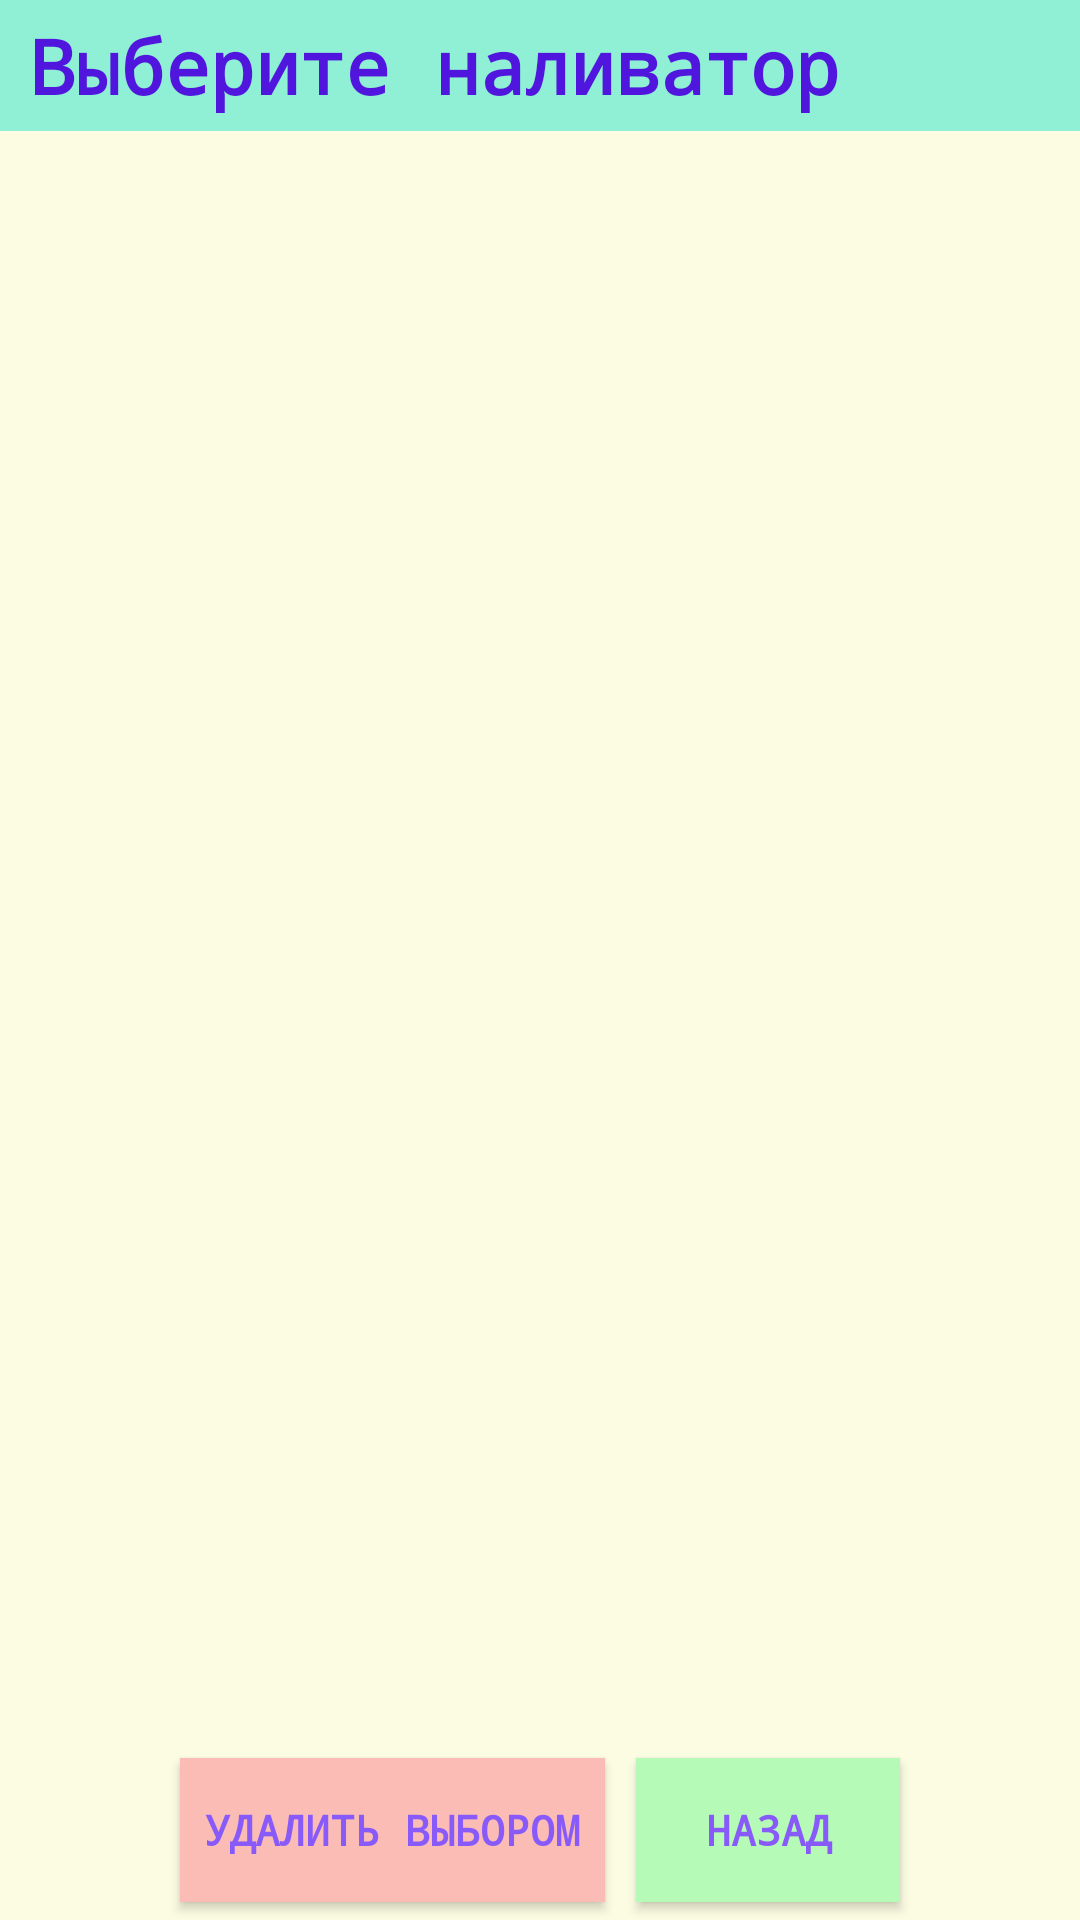

Write the Android layout XML for this screen, with the resource values it uses.
<!-- AndroidManifest.xml: application theme AppTheme.NoActionBar -->
<!-- res/layout/lay_open_db.xml -->
<?xml version="1.0" encoding="utf-8"?>
<androidx.constraintlayout.widget.ConstraintLayout xmlns:android="http://schemas.android.com/apk/res/android"
    xmlns:app="http://schemas.android.com/apk/res-auto"
    xmlns:tools="http://schemas.android.com/tools"
    android:layout_width="match_parent"
    android:layout_height="match_parent"
    android:background="@color/my_color_one"
    tools:context=".A_OpenDB">

    <androidx.constraintlayout.widget.ConstraintLayout
        android:id="@+id/constraintLayout2"
        android:layout_width="0dp"
        android:layout_height="wrap_content"
        android:background="@color/my_color_wtf"
        app:layout_constraintEnd_toEndOf="parent"
        app:layout_constraintStart_toStartOf="parent"
        app:layout_constraintTop_toTopOf="parent">

        <TextView
            android:id="@+id/name_open_db"
            style="@style/name_activity"
            android:layout_width="wrap_content"
            android:layout_height="wrap_content"
            android:layout_marginStart="10dp"
            android:layout_marginLeft="10dp"
            android:layout_marginTop="5dp"
            android:layout_marginBottom="5dp"
            android:text="Выберите наливатор"
            app:layout_constraintBottom_toBottomOf="parent"
            app:layout_constraintStart_toStartOf="parent"
            app:layout_constraintTop_toTopOf="parent" />
    </androidx.constraintlayout.widget.ConstraintLayout>

    <androidx.constraintlayout.widget.ConstraintLayout
        android:id="@+id/constraintLayout9"
        android:layout_width="0dp"
        android:layout_height="60dp"
        app:layout_constraintBottom_toBottomOf="parent"
        app:layout_constraintEnd_toEndOf="parent"
        app:layout_constraintHorizontal_bias="0.0"
        app:layout_constraintStart_toStartOf="parent">

        <Button
            android:id="@+id/but_delete_nalivators"
            style="@style/style_but_back"
            android:layout_width="0dp"
            android:layout_height="wrap_content"
            android:layout_marginStart="60dp"
            android:layout_marginLeft="60dp"
            android:text=" Удалить выбором "
            app:layout_constraintBottom_toBottomOf="parent"
            app:layout_constraintStart_toStartOf="parent"
            app:layout_constraintTop_toTopOf="parent" />

        <Button
            android:id="@+id/but_back_open_bd"
            style="@style/style_but_save"
            android:layout_width="wrap_content"
            android:layout_height="wrap_content"
            android:layout_marginEnd="60dp"
            android:layout_marginRight="60dp"
            android:text="Назад"
            app:layout_constraintBottom_toBottomOf="parent"
            app:layout_constraintEnd_toEndOf="parent"
            app:layout_constraintHorizontal_bias="1.0"
            app:layout_constraintStart_toEndOf="@+id/but_delete_nalivators"
            app:layout_constraintTop_toTopOf="parent" />
    </androidx.constraintlayout.widget.ConstraintLayout>

    <ListView
        android:id="@+id/its_my_recycler"
        android:layout_width="0dp"
        android:layout_height="0dp"
        app:layout_constraintBottom_toTopOf="@+id/constraintLayout9"
        app:layout_constraintEnd_toEndOf="parent"
        app:layout_constraintStart_toStartOf="parent"
        app:layout_constraintTop_toBottomOf="@+id/constraintLayout2" />


</androidx.constraintlayout.widget.ConstraintLayout>
<!-- resources referenced by this layout -->
<resources>
  <color name="my_color_one">#FCFCE3</color>
  <color name="my_color_wtf">#90F0D5</color>
  <style name="name_activity" parent="Theme.AppCompat.Light.NoActionBar">
          <item name="windowActionBar">false</item>
          <item name="windowNoTitle">true</item>
          <item name="android:textSize">25sp</item>
          <item name="android:textColor">@color/my_color_four</item>
          <item name="android:typeface">monospace</item>
          <item name="android:textStyle">bold</item>
      </style>
  <style name="style_but_back" parent="@style/Widget.AppCompat.Button.Colored">
          <item name="android:background">#FABCB4</item>
          <item name="android:textColor">@color/my_color_two</item>
          <item name="android:textAllCaps">true</item>
          <item name="android:textStyle">bold</item>
          <item name="android:typeface">monospace</item>
      </style>
  <style name="style_but_save" parent="@style/Widget.AppCompat.Button.Colored">
          <item name="android:background">#B6FAB8</item>
          <item name="android:textColor">@color/my_color_two</item>
          <item name="android:textAllCaps">true</item>
          <item name="android:textStyle">bold</item>
          <item name="android:typeface">monospace</item>
      </style>
  <style name="AppTheme.NoActionBar" parent="Theme.AppCompat.Light.NoActionBar">
          <item name="windowActionBar">false</item>
          <item name="windowNoTitle">true</item>
      </style>
  <color name="my_color_four">#5116DD</color>
  <color name="my_color_two">#895AFA</color>
</resources>
